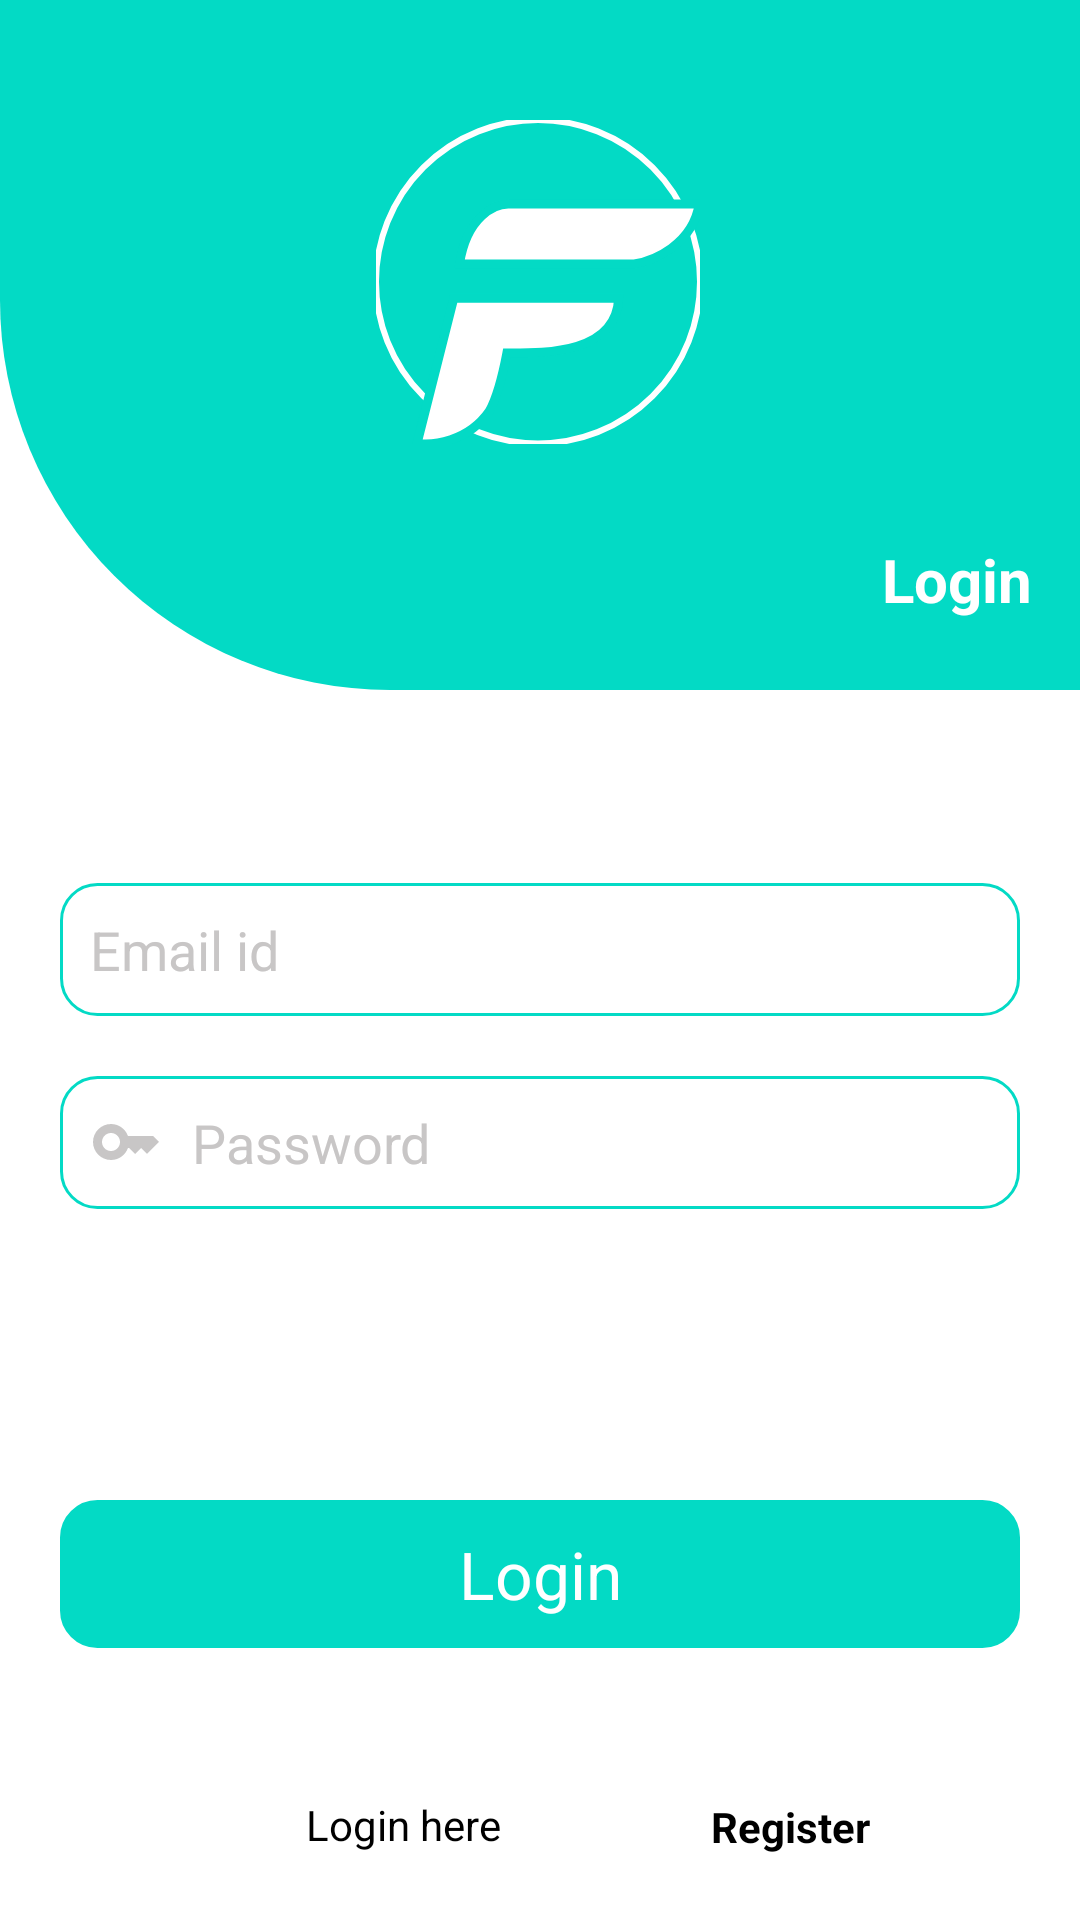

Layout XML and referenced resources for this Android screen:
<!-- AndroidManifest.xml: application theme Theme.Fermeruz -->
<!-- res/layout/activity_login_page.xml -->
<?xml version="1.0" encoding="utf-8"?>
<androidx.constraintlayout.widget.ConstraintLayout xmlns:android="http://schemas.android.com/apk/res/android"
    xmlns:app="http://schemas.android.com/apk/res-auto"
    xmlns:tools="http://schemas.android.com/tools"
    android:layout_width="match_parent"
    android:layout_height="match_parent"
    android:background="@color/white"
    tools:context=".loginPage">

    <View
        android:id="@+id/view"
        android:layout_width="wrap_content"
        android:layout_height="230dp"
        android:background="@drawable/style"
        app:layout_constraintEnd_toEndOf="parent"
        app:layout_constraintStart_toStartOf="parent"
        app:layout_constraintTop_toTopOf="parent" />

    <TextView
        android:id="@+id/txtV"
        android:layout_width="wrap_content"
        android:layout_height="wrap_content"
        android:layout_marginTop="8dp"
        android:text="Login"
        android:textColor="@color/white"
        android:textSize="20sp"
        android:textStyle="bold"
        app:layout_constraintBottom_toBottomOf="@id/view"
        app:layout_constraintHorizontal_bias="0.948"
        app:layout_constraintLeft_toLeftOf="@id/view"
        app:layout_constraintRight_toRightOf="@id/view"
        app:layout_constraintTop_toBottomOf="@id/imgL" />

    <ImageView
        android:id="@+id/imgL"
        android:layout_width="wrap_content"
        android:layout_height="wrap_content"
        android:layout_marginTop="40dp"
        android:src="@drawable/ic_group_2"
        app:layout_constraintBottom_toBottomOf="@+id/view"
        app:layout_constraintEnd_toEndOf="parent"
        app:layout_constraintHorizontal_bias="0.498"
        app:layout_constraintStart_toStartOf="parent"
        app:layout_constraintTop_toTopOf="parent"
        app:layout_constraintVertical_bias="0.0" />

    <EditText
        android:id="@+id/edt1"
        android:layout_width="match_parent"
        android:layout_height="wrap_content"
        android:layout_margin="20dp"
        android:background="@drawable/style_edt"
        android:drawableLeft="@drawable/ic_baseline_email_24"
        android:drawablePadding="10dp"
        android:hint="Email id"
        android:inputType="textEmailAddress"
        android:padding="10dp"
        android:textColorHint="#C8C6C6"
        app:layout_constraintBottom_toBottomOf="@id/edt2"
        app:layout_constraintLeft_toLeftOf="parent"
        app:layout_constraintRight_toRightOf="parent"
        app:layout_constraintTop_toBottomOf="@id/view" />

    <EditText
        android:id="@+id/edt2"
        android:layout_width="match_parent"
        android:layout_height="wrap_content"
        android:layout_margin="20dp"
        android:background="@drawable/style_edt"
        android:drawableLeft="@drawable/ic_baseline_key_24"
        android:drawablePadding="10dp"
        android:hint="Password"
        android:inputType="numberPassword"
        android:padding="10dp"
        android:textColorHint="#C8C6C6"
        app:layout_constraintLeft_toLeftOf="parent"
        app:layout_constraintRight_toRightOf="parent"
        app:layout_constraintTop_toBottomOf="@id/edt1" />

    <TextView
        android:layout_width="match_parent"
        android:layout_height="wrap_content"
        android:layout_margin="20dp"
        android:layout_marginStart="20dp"
        android:layout_marginEnd="20dp"
        android:background="@drawable/style_button"
        android:gravity="center"
        android:padding="10dp"
        android:text="Login"
        android:textColor="@color/white"
        android:textSize="22sp"
        app:layout_constraintBottom_toBottomOf="parent"
        app:layout_constraintEnd_toEndOf="parent"
        app:layout_constraintHorizontal_bias="0.0"
        app:layout_constraintStart_toStartOf="parent"
        app:layout_constraintTop_toBottomOf="@+id/edt2"
        app:layout_constraintVertical_bias="0.521" />

    <TextView
        android:id="@+id/txtV1"
        android:layout_width="wrap_content"
        android:layout_height="wrap_content"
        android:layout_marginLeft="32dp"
        android:text="Login here"
        android:textColor="@color/black"
        app:layout_constraintBottom_toBottomOf="parent"
        app:layout_constraintLeft_toLeftOf="parent"
        app:layout_constraintRight_toLeftOf="@id/txtV2"
        app:layout_constraintTop_toTopOf="parent"
        app:layout_constraintVertical_bias="0.964" />

    <TextView
        android:id="@+id/txtV2"
        android:layout_width="wrap_content"
        android:layout_height="wrap_content"
        android:text="Register"
        android:textColor="@color/black"
        android:textStyle="bold"
        app:layout_constraintBottom_toBottomOf="parent"
        app:layout_constraintLeft_toRightOf="@id/txtV1"
        app:layout_constraintRight_toRightOf="parent"
        app:layout_constraintTop_toTopOf="parent"

        app:layout_constraintVertical_bias="0.965" />

</androidx.constraintlayout.widget.ConstraintLayout>
<!-- resources referenced by this layout -->
<resources>
  <!-- drawable ic_baseline_key_24 (drawable) -->
  <vector android:height="24dp" android:tint="#C8C6C6"
      android:viewportHeight="24" android:viewportWidth="24"
      android:width="24dp" xmlns:android="http://schemas.android.com/apk/res/android">
      <path android:fillColor="@android:color/white" android:pathData="M21,10h-8.35C11.83,7.67 9.61,6 7,6c-3.31,0 -6,2.69 -6,6s2.69,6 6,6c2.61,0 4.83,-1.67 5.65,-4H13l2,2l2,-2l2,2l4,-4.04L21,10zM7,15c-1.65,0 -3,-1.35 -3,-3c0,-1.65 1.35,-3 3,-3s3,1.35 3,3C10,13.65 8.65,15 7,15z"/>
  </vector>
  <!-- drawable ic_group_2 (drawable-v24) -->
  <vector xmlns:android="http://schemas.android.com/apk/res/android"
      android:width="108dp"
      android:height="108dp"
      android:viewportWidth="108"
      android:viewportHeight="108">
      <path
          android:fillColor="#03DAC5"
          android:strokeColor="@color/white"
          android:strokeWidth="2"
          android:pathData="M0,53.915a54,53.915 0,1 0,108 0a54,53.915 0,1 0,-108 0z" />
      <path
          android:fillColor="#ffffff"
          android:pathData="M13.677,107.829L25.939,59.377H80.882C80.128,78.188 55.651,77.665 43.625,77.665C42.681,82.653 40.795,91.678 37.729,97.141C30.561,107.401 18.707,108.541 13.677,107.829Z"
          android:strokeWidth="3"
          android:strokeColor="#03DAC5" />
      <path
          android:fillColor="#ffffff"
          android:pathData="M86.07,47.977H27.825C30.278,32.016 39.694,28.026 44.096,28.026H107.764C105.5,41.707 92.358,47.027 86.07,47.977Z"
          android:strokeWidth="3"
          android:strokeColor="#03DAC5" />
  </vector>
  <!-- drawable style (drawable) -->
  <?xml version="1.0" encoding="utf-8"?>
  <selector xmlns:android="http://schemas.android.com/apk/res/android">
      <item>
          <shape android:shape="rectangle">
              <corners android:bottomLeftRadius="130dp"/>
              <solid android:color="#03DAC5"/>
          </shape>
      </item>
  </selector>
  <!-- drawable style_button (drawable) -->
  <?xml version="1.0" encoding="utf-8"?>
  <shape xmlns:android="http://schemas.android.com/apk/res/android">
      <corners android:radius="12dp" />
      <stroke
          android:width="1dp"
          android:color="#03DAC5" />
      <solid android:color="#03DAC5" />
  </shape>
  <!-- drawable style_edt (drawable) -->
  <?xml version="1.0" encoding="utf-8"?>
  <shape xmlns:android="http://schemas.android.com/apk/res/android">
      <corners android:radius="12dp" />
      <stroke
          android:width="1dp"
          android:color="#03DAC5" />
  </shape>
  <style name="Theme.Fermeruz" parent="Theme.MaterialComponents.DayNight.NoActionBar">
          
          <item name="android:windowLightStatusBar" tools:targetApi="m">true</item>
          <item name="android:navigationBarColor">@color/white</item>
          <item name="android:windowLightNavigationBar" tools:targetApi="o_mr1">true</item>
          <item name="colorPrimary">#03DAC5</item>
          <item name="colorPrimaryVariant">@color/white</item>
          <item name="colorOnPrimary">@color/white</item>
          
          <item name="colorSecondary">@color/teal_200</item>
          <item name="colorSecondaryVariant">@color/teal_700</item>
          <item name="colorOnSecondary">@color/black</item>
          
          <item name="android:statusBarColor" tools:targetApi="l">?attr/colorPrimaryVariant</item>
          
      </style>
  <!-- not gathered from this repository: default colours our renderer supplied (Android Studio template values) -->
  <color name="teal_200">#FF03DAC5</color>
  <color name="teal_700">#FF018786</color>
  <color name="black">#FF000000</color>
  <color name="white">#FFFFFFFF</color>
</resources>
